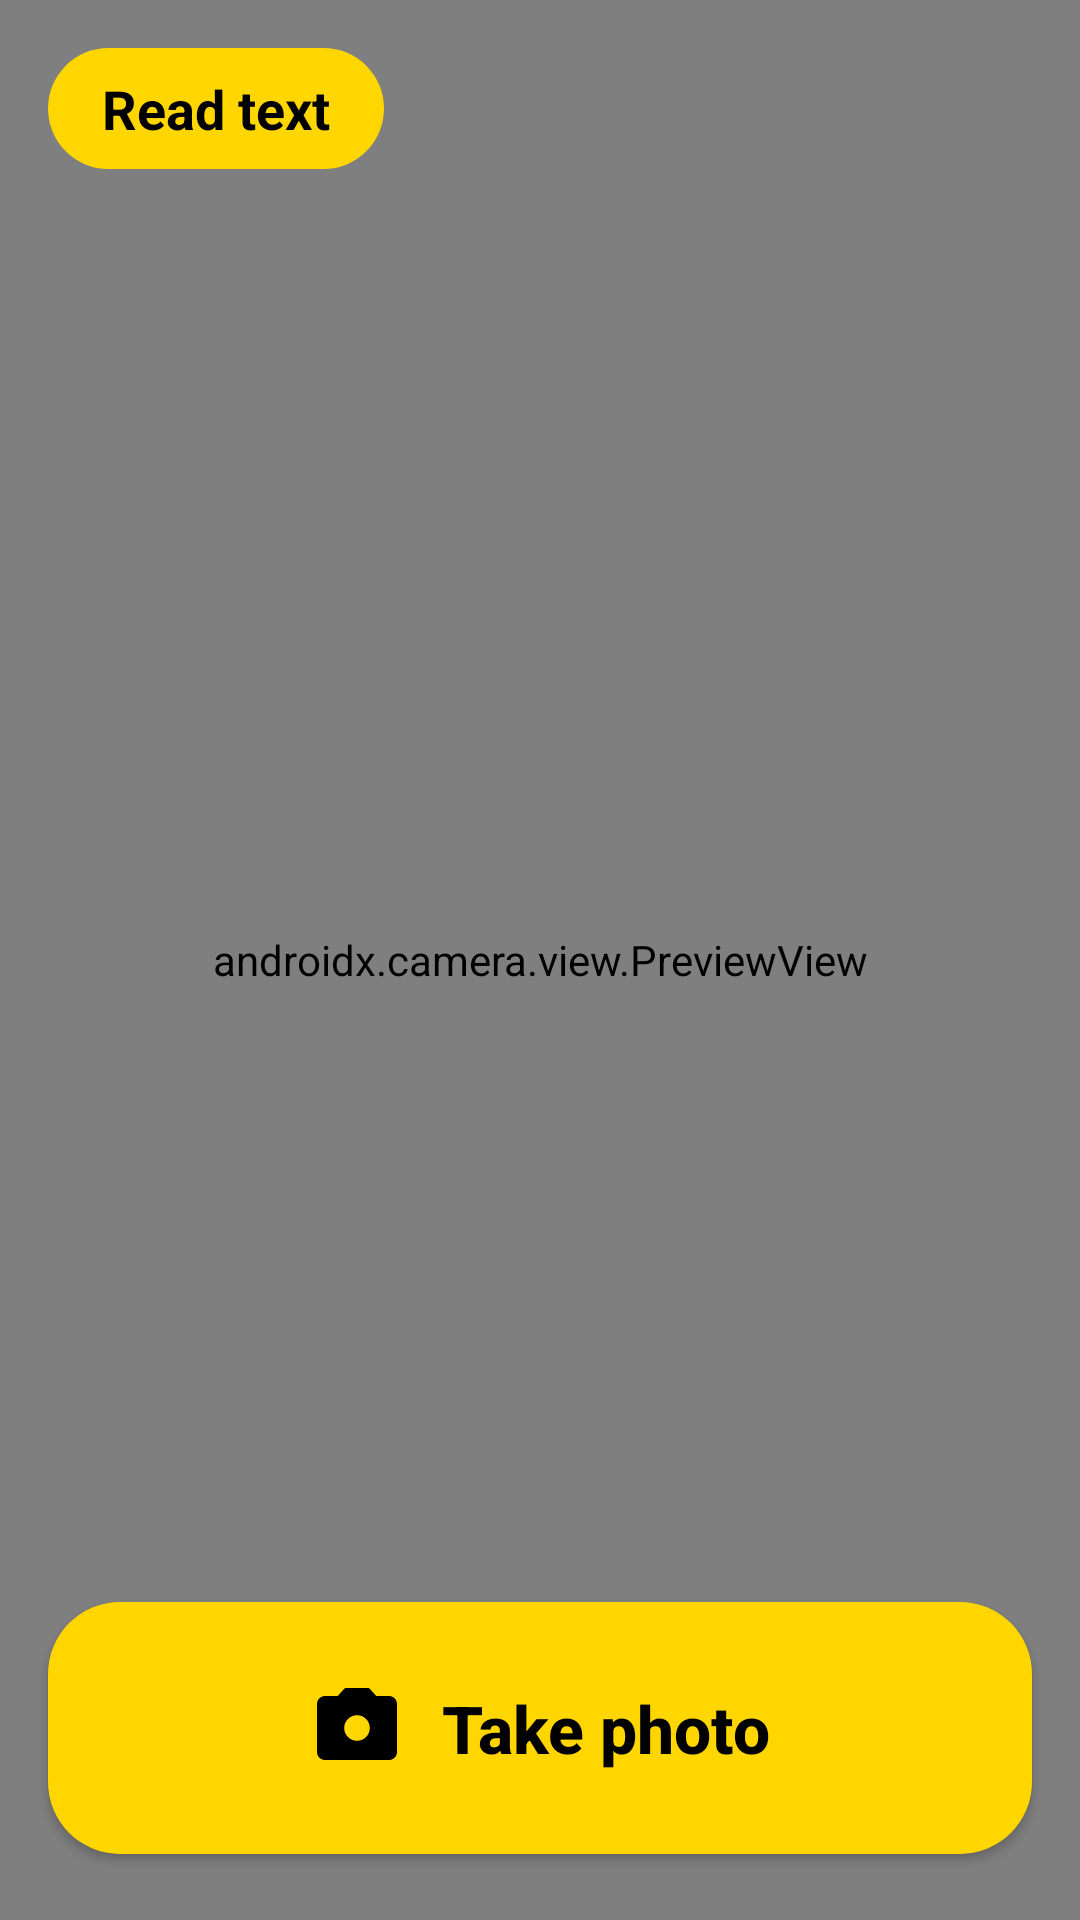

Android layout source for this screen:
<!-- AndroidManifest.xml: application theme Theme.ThirdEye -->
<!-- res/layout/activity_text_recognition_camera2.xml -->
<?xml version="1.0" encoding="utf-8"?>
<FrameLayout xmlns:android="http://schemas.android.com/apk/res/android"
    xmlns:app="http://schemas.android.com/apk/res-auto"
    xmlns:tools="http://schemas.android.com/tools"
    android:layout_width="match_parent"
    android:layout_height="match_parent"
    android:background="@color/te_background"
    tools:context=".TextRecognitionCameraActivity2">

    <androidx.camera.view.PreviewView
        android:id="@+id/textureView"
        android:layout_width="match_parent"
        android:layout_height="match_parent"
        android:importantForAccessibility="no" />

    <TextView
        style="@style/Widget.ThirdEye.ScreenLabel"
        android:layout_margin="16dp"
        android:fitsSystemWindows="true"
        android:text="@string/ocr_title" />

    
    <com.google.android.material.button.MaterialButton
        android:id="@+id/imageButton"
        style="@style/Widget.ThirdEye.PrimaryButton"
        android:layout_width="match_parent"
        android:layout_height="96dp"
        android:layout_gravity="bottom"
        android:layout_margin="16dp"
        android:contentDescription="@string/ocr_capture_description"
        android:text="@string/ocr_capture"
        app:icon="@drawable/ic_camera"
        app:iconGravity="textStart"
        app:iconPadding="12dp"
        app:iconSize="32dp" />

</FrameLayout>
<!-- resources referenced by this layout -->
<resources>
  <color name="te_background">#FF000000</color>
  <!-- drawable ic_camera (drawable) -->
  <vector xmlns:android="http://schemas.android.com/apk/res/android"
      android:width="24dp"
      android:height="24dp"
      android:viewportWidth="24"
      android:viewportHeight="24">
      <path
          android:fillColor="#FFFFFFFF"
          android:pathData="M12,15.2A3.2,3.2 0,1 1,12 8.8a3.2,3.2 0,0 1,0 6.4zM9,2L7.17,4H4c-1.1,0 -2,0.9 -2,2v12c0,1.1 0.9,2 2,2h16c1.1,0 2,-0.9 2,-2V6c0,-1.1 -0.9,-2 -2,-2h-3.17L15,2H9z" />
  </vector>
  <string name="ocr_capture">Take photo</string>
  <string name="ocr_capture_description">Take photo and read the text</string>
  <string name="ocr_title">Read text</string>
  <style name="Widget.ThirdEye.PrimaryButton" parent="Widget.MaterialComponents.Button">
          <item name="android:minHeight">72dp</item>
          <item name="android:textSize">22sp</item>
          <item name="android:textStyle">bold</item>
          <item name="android:textAllCaps">false</item>
          <item name="android:letterSpacing">0</item>
          <item name="android:textColor">@color/te_on_accent</item>
          <item name="backgroundTint">@color/te_accent</item>
          <item name="iconTint">@color/te_on_accent</item>
          <item name="cornerRadius">24dp</item>
          <item name="rippleColor">#33000000</item>
      </style>
  <style name="Widget.ThirdEye.ScreenLabel" parent="">
          <item name="android:layout_width">wrap_content</item>
          <item name="android:layout_height">wrap_content</item>
          <item name="android:background">@drawable/bg_pill_accent</item>
          <item name="android:paddingStart">18dp</item>
          <item name="android:paddingEnd">18dp</item>
          <item name="android:paddingTop">8dp</item>
          <item name="android:paddingBottom">8dp</item>
          <item name="android:textColor">@color/te_on_accent</item>
          <item name="android:textSize">18sp</item>
          <item name="android:textStyle">bold</item>
          <item name="android:accessibilityHeading" tools:targetApi="p">true</item>
      </style>
  <style name="Theme.ThirdEye" parent="Theme.MaterialComponents.DayNight.NoActionBar">
          <item name="colorPrimary">@color/te_accent</item>
          <item name="colorPrimaryVariant">@color/te_accent_pressed</item>
          <item name="colorOnPrimary">@color/te_on_accent</item>
          <item name="colorSecondary">@color/te_accent</item>
          <item name="colorSecondaryVariant">@color/te_accent_pressed</item>
          <item name="colorOnSecondary">@color/te_on_accent</item>
          <item name="colorSurface">@color/te_surface</item>
          <item name="colorOnSurface">@color/te_text_primary</item>
          <item name="colorError">@color/te_error</item>
          <item name="android:colorBackground">@color/te_background</item>
          <item name="android:windowBackground">@color/te_background</item>
          <item name="android:textColorPrimary">@color/te_text_primary</item>
          <item name="android:textColorSecondary">@color/te_text_secondary</item>
          <item name="android:statusBarColor">@color/te_background</item>
          <item name="android:navigationBarColor">@color/te_background</item>
          <item name="android:windowLightStatusBar" tools:targetApi="m">false</item>
      </style>
  <color name="te_on_accent">#FF000000</color>
  <color name="te_accent">#FFFFD600</color>
  <!-- drawable bg_pill_accent (drawable) -->
  <?xml version="1.0" encoding="utf-8"?>
  <shape xmlns:android="http://schemas.android.com/apk/res/android" android:shape="rectangle">
      <solid android:color="@color/te_accent" />
      <corners android:radius="100dp" />
  </shape>
  <color name="te_accent_pressed">#FFE6C000</color>
  <color name="te_surface">#FF16181D</color>
  <color name="te_text_primary">#FFFFFFFF</color>
  <color name="te_error">#FFFF8A80</color>
  <color name="te_text_secondary">#FFC9CDD6</color>
</resources>
